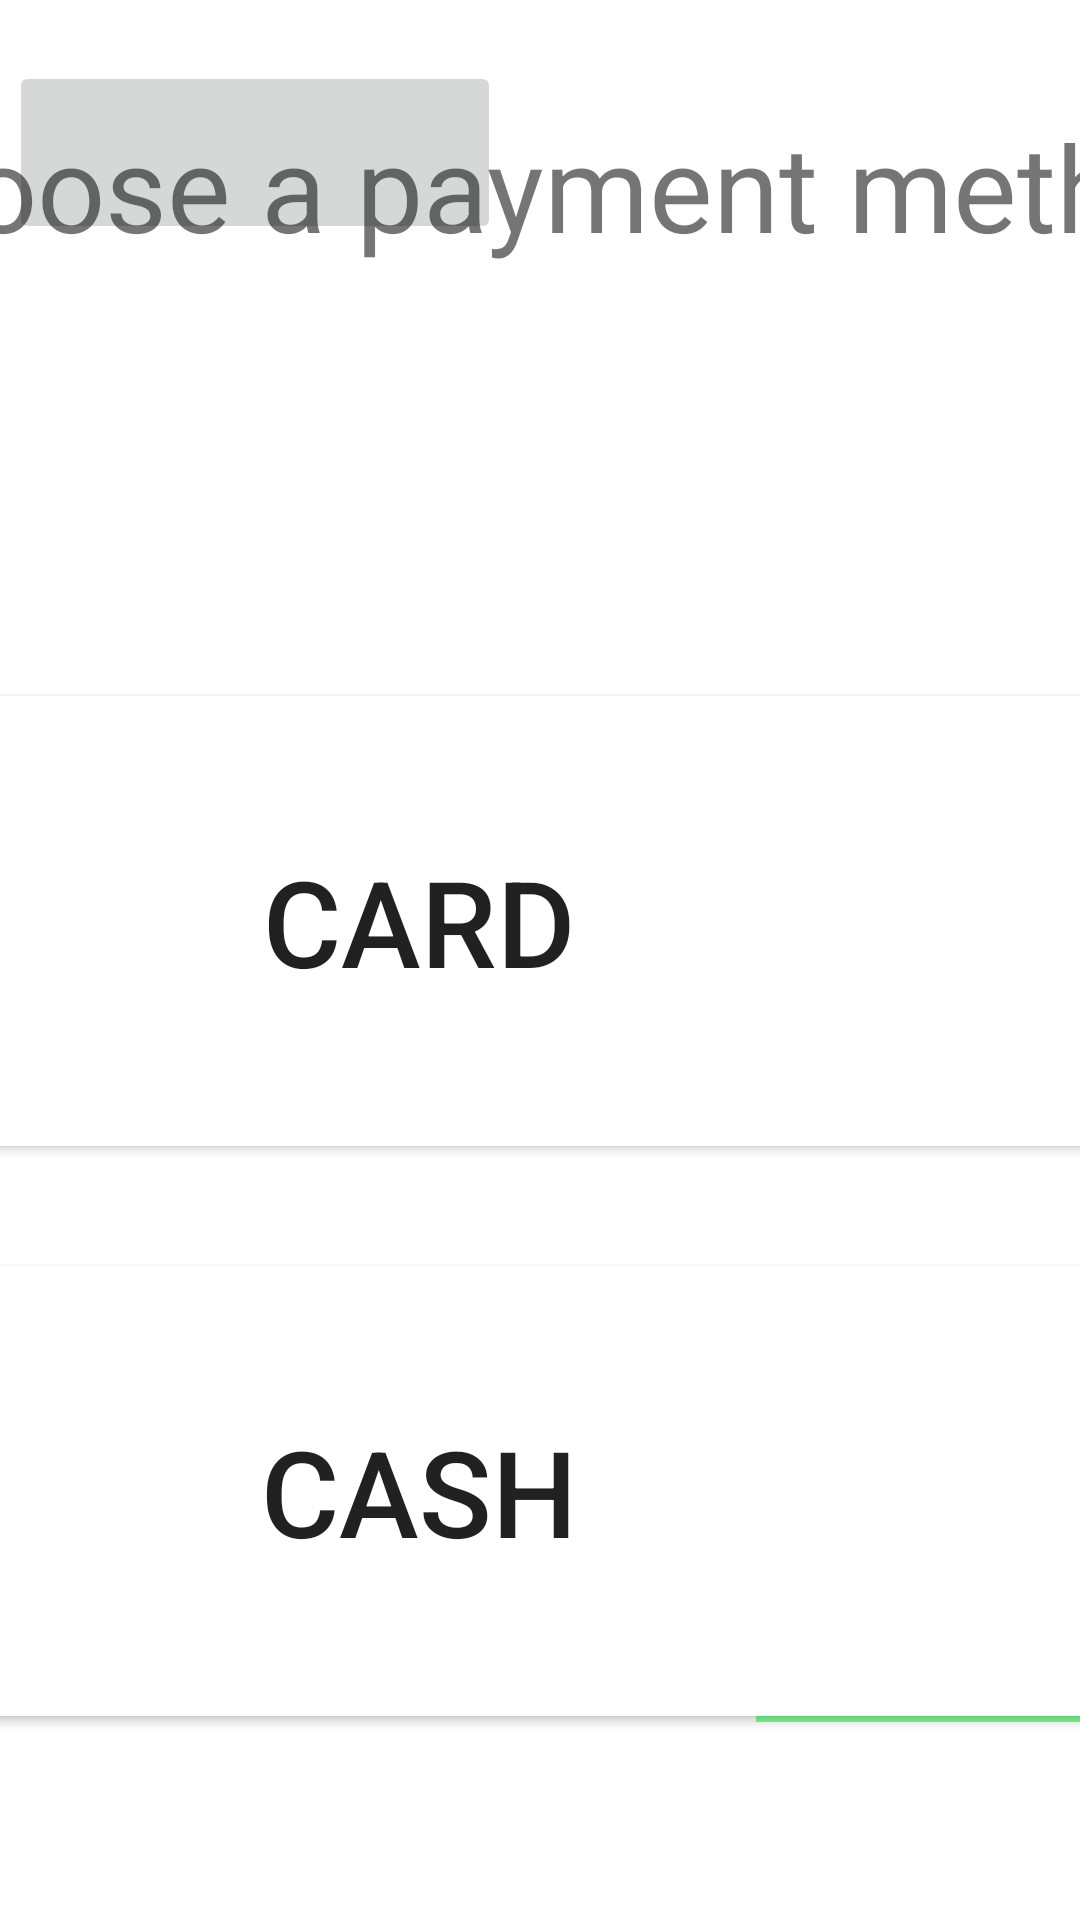

Produce the Android XML layout that renders to this screen, including the resource entries it uses.
<!-- AndroidManifest.xml: application theme Theme.SysDevProject -->
<!-- res/layout/activity_payment_method_screen.xml -->
<?xml version="1.0" encoding="utf-8"?>
<androidx.constraintlayout.widget.ConstraintLayout xmlns:android="http://schemas.android.com/apk/res/android"
    xmlns:app="http://schemas.android.com/apk/res-auto"
    xmlns:tools="http://schemas.android.com/tools"
    android:layout_width="match_parent"
    android:layout_height="match_parent"
    tools:context=".PaymentMethodScreen">


    <ImageButton
        android:id="@+id/paymentScreenBackImageButton"
        android:layout_width="164dp"
        android:layout_height="61dp"
        android:src="@drawable/arrowback"
        app:layout_constraintBottom_toBottomOf="parent"
        app:layout_constraintEnd_toEndOf="parent"
        app:layout_constraintHorizontal_bias="0.016"
        app:layout_constraintStart_toStartOf="parent"
        app:layout_constraintTop_toTopOf="parent"
        app:layout_constraintVertical_bias="0.035" />


    <Button
        android:id="@+id/paymentCardButton"
        android:layout_width="650dp"
        android:layout_height="150dp"
        android:layout_marginTop="232dp"
        android:background="#FFFFFF"
        android:text="@string/payment_Screen_Card"
        android:textSize="40dp"
        app:layout_constraintEnd_toEndOf="parent"
        app:layout_constraintHorizontal_bias="0.641"
        app:layout_constraintStart_toStartOf="parent"
        app:layout_constraintTop_toTopOf="parent" />

    <Button
        android:id="@+id/paymentCashButton"
        android:layout_width="650dp"
        android:layout_height="150dp"
        android:layout_marginTop="40dp"
        android:background="#FFFFFF"
        android:text="@string/payment_Screen_Cash"
        android:textSize="40dp"
        app:layout_constraintEnd_toEndOf="parent"
        app:layout_constraintHorizontal_bias="0.641"
        app:layout_constraintStart_toStartOf="parent"
        app:layout_constraintTop_toBottomOf="@+id/paymentCardButton" />

    <ImageView
        android:id="@+id/cardPaymentImage"
        android:layout_width="150dp"
        android:layout_height="150dp"
        android:layout_marginStart="252dp"
        android:layout_marginLeft="252dp"
        android:layout_marginTop="232dp"
        android:src="@drawable/cardpaymentmastercard"
        app:layout_constraintStart_toStartOf="parent"
        app:layout_constraintTop_toTopOf="parent" />

    <ImageView
        android:id="@+id/cashPaymentImage"
        android:layout_width="150dp"
        android:layout_height="150dp"
        android:layout_marginStart="252dp"
        android:layout_marginLeft="252dp"
        android:layout_marginTop="424dp"
        android:src="@drawable/cashpayment"
        app:layout_constraintStart_toStartOf="parent"
        app:layout_constraintTop_toTopOf="parent" />

    <ImageView
        android:id="@+id/paymentScreenLogo"
        android:layout_width="112dp"
        android:layout_height="95dp"
        android:layout_marginStart="16dp"
        android:layout_marginLeft="16dp"
        android:layout_marginTop="656dp"
        app:layout_constraintStart_toStartOf="parent"
        app:layout_constraintTop_toTopOf="parent"
        app:srcCompat="@drawable/hohologo" />

    <TextView
        android:id="@+id/paymentScreenHeader"
        android:layout_width="884dp"
        android:layout_height="92dp"
        android:layout_marginTop="16dp"
        android:gravity="center"
        android:text="@string/payment_Screen_Header"
        android:textSize="40dp"
        app:layout_constraintEnd_toEndOf="parent"
        app:layout_constraintHorizontal_bias="0.5"
        app:layout_constraintStart_toEndOf="@+id/itemScreenBackImageButton"
        app:layout_constraintStart_toStartOf="parent"
        app:layout_constraintTop_toTopOf="parent" />

</androidx.constraintlayout.widget.ConstraintLayout>
<!-- resources referenced by this layout -->
<resources>
  <!-- drawable cashpayment: png bitmap (drawable-v24, 38436 bytes) -->
  <!-- drawable hohologo: png bitmap (drawable-v24, 261541 bytes) -->
  <string name="payment_Screen_Card">Card</string>
  <string name="payment_Screen_Cash">Cash</string>
  <string name="payment_Screen_Header">Choose a payment method</string>
  <style name="Theme.SysDevProject" parent="Theme.MaterialComponents.DayNight.DarkActionBar">
          
          <item name="colorPrimary">@color/purple_500</item>
          <item name="colorPrimaryVariant">@color/purple_700</item>
          <item name="colorOnPrimary">@color/white</item>
          
          <item name="colorSecondary">@color/teal_200</item>
          <item name="colorSecondaryVariant">@color/teal_700</item>
          <item name="colorOnSecondary">@color/black</item>
          
          <item name="android:statusBarColor" tools:targetApi="l">?attr/colorPrimaryVariant</item>
          
      </style>
  <!-- not gathered from this repository: default colours our renderer supplied (Android Studio template values) -->
  <color name="purple_500">#FF6200EE</color>
  <color name="purple_700">#FF3700B3</color>
  <color name="teal_200">#FF03DAC5</color>
  <color name="teal_700">#FF018786</color>
  <color name="black">#FF000000</color>
  <color name="white">#FFFFFFFF</color>
</resources>
